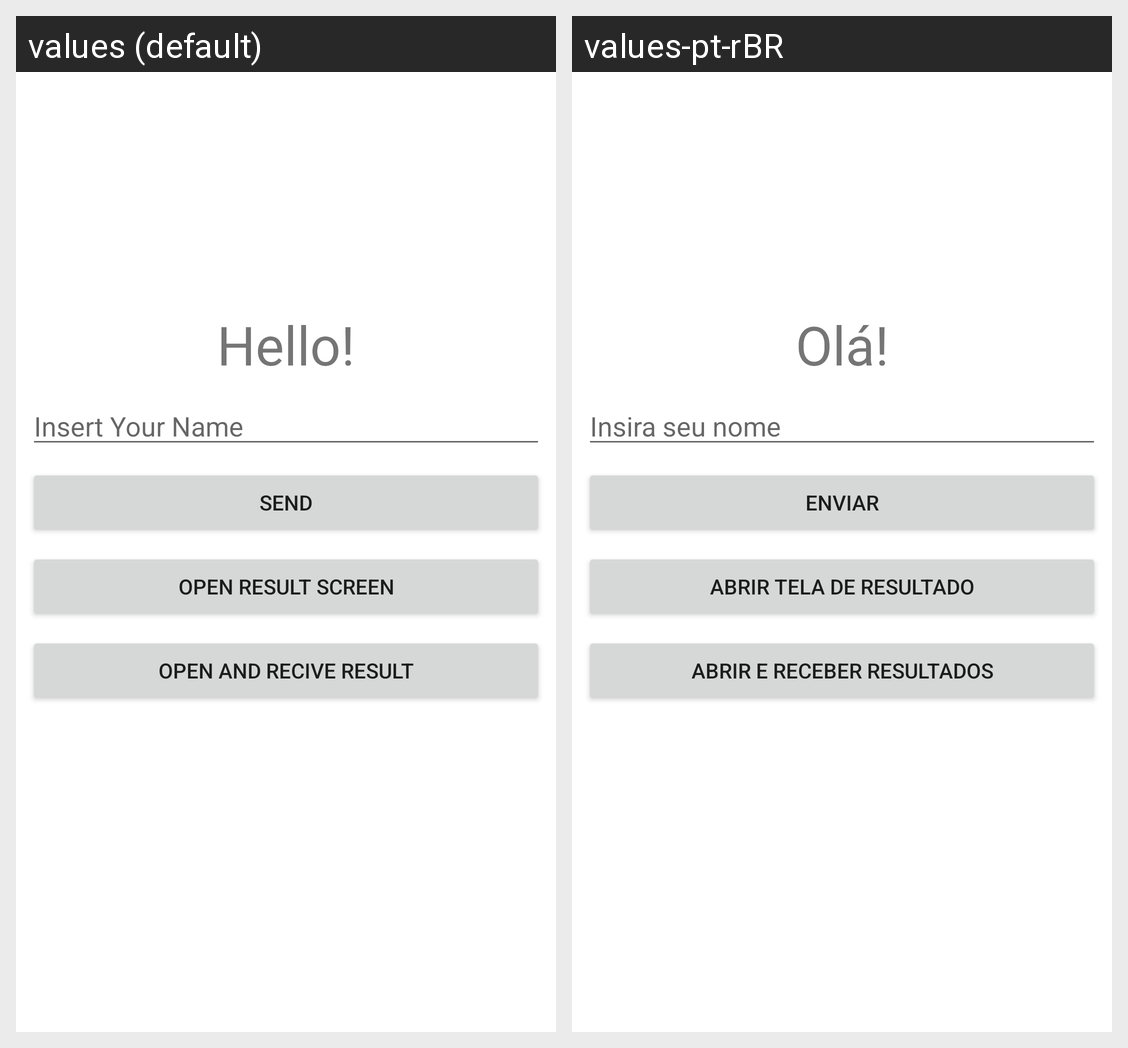

The same Android screen rendered under two of its app's locales, left to right. List the strings drawn on it with the default value and each locale's translation.
Android screen res/layout/activity_main.xml rendered under 2 locales, left to right: values (default), values-pt-rBR. Device: Nexus 5 (rendered at 1080×1920; each locale shown at half size, 540×960, under a caption strip naming it); theme Theme.Ocean_Android_Introducao.
Strings drawn on this screen, with the default value and each locale's value (text and hints the layout hard-codes, and strings that could not be matched under every locale, appear in the picture but are not listed):

TitleMainActivity
  values: Hello!
  values-pt-rBR: Olá!

insertBoxMainActivity
  values: Insert Your Name
  values-pt-rBR: Insira seu nome

sendButton
  values: Send
  values-pt-rBR: Enviar

openResultActivityButton
  values: Open result screen
  values-pt-rBR: Abrir tela de resultado

open_and_recive_result
  values: Open and Recive Result
  values-pt-rBR: Abrir e receber resultados
